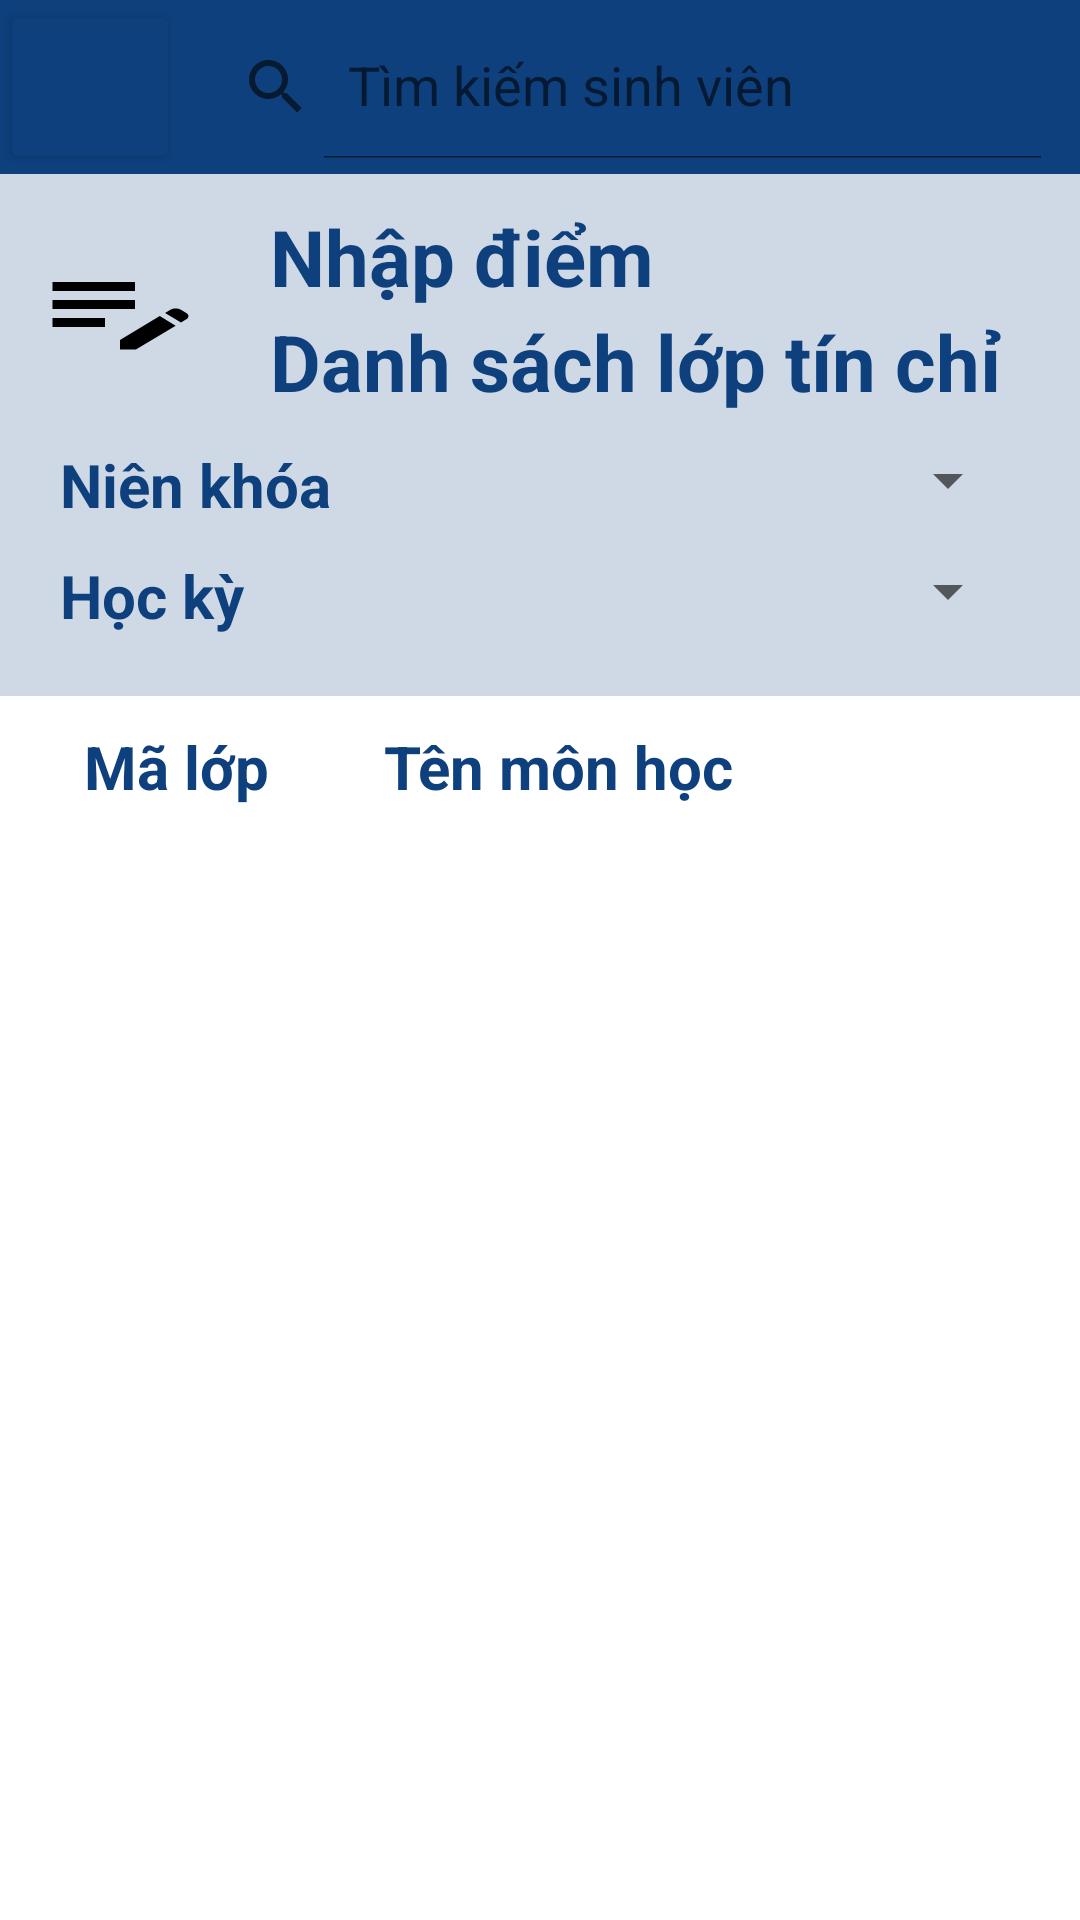

Reconstruct the res/layout file that produces this screen, plus the resources it refers to.
<!-- AndroidManifest.xml: application theme Theme.QLDSV -->
<!-- res/layout/activity_nhapdiem.xml -->
<?xml version="1.0" encoding="utf-8"?>
<LinearLayout xmlns:android="http://schemas.android.com/apk/res/android"
    xmlns:app="http://schemas.android.com/apk/res-auto"
    xmlns:tools="http://schemas.android.com/tools"
    android:layout_width="match_parent"
    android:layout_height="match_parent"
    tools:context=".NhapDiem">
    <LinearLayout
        android:orientation="vertical"
        android:layout_width="match_parent"
        android:layout_height="match_parent">
        <LinearLayout
            android:layout_width="match_parent"
            android:layout_height="wrap_content"
            android:background="@color/main">
            <Button
                android:id="@+id/btnClickback"
                android:layout_width="60dp"
                android:layout_height="match_parent"
                android:backgroundTint="@color/main"
                android:drawableLeft="@drawable/ic_back" />
            <androidx.appcompat.widget.SearchView
                android:id="@+id/searchTaiKhoan"
                android:layout_width="match_parent"
                android:layout_height="wrap_content"
                app:queryHint="Tìm kiếm sinh viên"
                app:iconifiedByDefault="false"
                android:background="@drawable/search"
                android:layout_marginTop="5dp"
                android:layout_marginBottom="5dp"
                android:layout_marginRight="5dp"/>
        </LinearLayout>
        <LinearLayout
            android:layout_width="match_parent"
            android:layout_height="wrap_content"
            android:orientation="vertical">
        </LinearLayout>
        <LinearLayout
            android:layout_width="match_parent"
            android:layout_height="match_parent"
            android:orientation="vertical">

            <LinearLayout
                android:layout_width="match_parent"
                android:layout_height="wrap_content"
                android:orientation="vertical"
                android:background="@color/background2nd"
                android:paddingBottom="20dp">
            <LinearLayout
                android:layout_width="match_parent"
                android:layout_height="wrap_content"
                android:padding="10dp"
                >
                <ImageView
                    android:layout_width="wrap_content"
                    android:layout_height="match_parent"
                    android:src="@drawable/baseline_edit_note_24"
                    android:layout_marginRight="20dp"/>
                <LinearLayout
                    android:layout_width="match_parent"
                    android:layout_height="wrap_content"
                    android:orientation="vertical">
                    <TextView
                        android:layout_width="wrap_content"
                        android:layout_height="wrap_content"
                        android:text="Nhập điểm"
                        android:textColor="@color/primary"
                        android:textStyle="bold"
                        android:textSize="26dp"
                        />
                    <TextView
                        android:layout_width="match_parent"
                        android:layout_height="wrap_content"
                        android:text="Danh sách lớp tín chỉ"
                        android:textColor="@color/primary"
                        android:textStyle="bold"
                        android:textSize="26dp"/>
                </LinearLayout>
            </LinearLayout>
            <LinearLayout
                android:layout_width="match_parent"
                android:layout_height="wrap_content"
                android:paddingHorizontal="20dp"
                >
                <TextView
                    android:layout_width="wrap_content"
                    android:layout_height="wrap_content"
                    android:text="Niên khóa"
                    android:textSize="20dp"
                    android:width="200dp"
                    android:textColor="@color/primary"
                    android:textStyle="bold"/>
                <Spinner
                    android:id="@+id/nien_khoa_spinner"
                    android:layout_width="match_parent"
                    android:layout_height="wrap_content"/>
            </LinearLayout>
            <LinearLayout
                android:layout_width="match_parent"
                android:layout_height="wrap_content"
                android:paddingHorizontal="20dp"
                android:layout_marginTop="10dp"
                >
                <TextView
                    android:layout_width="wrap_content"
                    android:layout_height="wrap_content"
                    android:text="Học kỳ"
                    android:textSize="20dp"
                    android:width="200dp"
                    android:textColor="@color/primary"
                    android:textStyle="bold"/>
                <Spinner
                    android:id="@+id/hoc_ky_spinner"
                    android:layout_width="match_parent"
                    android:layout_height="wrap_content"/>
            </LinearLayout>
            </LinearLayout>
            <LinearLayout
                android:layout_width="match_parent"
                android:layout_height="wrap_content"
                android:paddingHorizontal="20dp"
                android:layout_marginTop="10dp"
                android:layout_marginLeft="8dp"
                >
                <TextView
                    android:layout_width="wrap_content"
                    android:layout_height="match_parent"
                    android:text="Mã lớp"
                    android:textSize="20dp"
                    android:width="100dp"
                    android:textColor="@color/primary"
                    android:textStyle="bold"/>
                <TextView
                    android:layout_width="wrap_content"
                    android:layout_height="match_parent"
                    android:text="Tên môn học"
                    android:textSize="20dp"
                    android:width="200dp"
                    android:textColor="@color/primary"
                    android:textStyle="bold"/>
            </LinearLayout>

            <ListView
                android:id="@+id/listviewDSLTC"
                android:drawSelectorOnTop="true"
                android:layout_width="match_parent"
                android:layout_height="wrap_content"
                android:layout_weight="1"
                android:divider="#00FFFFFF"
                android:dividerHeight="5dp"
                android:layout_marginBottom="10dp"
                android:layout_marginRight="10dp"
                android:layout_marginLeft="10dp"/>

        </LinearLayout>
    </LinearLayout>
</LinearLayout>
<!-- resources referenced by this layout -->
<resources>
  <color name="background2nd">#330E407D</color>
  <color name="main">#0E407D</color>
  <color name="primary">#0E407D</color>
  <!-- drawable baseline_edit_note_24 (drawable) -->
  <vector android:height="36dp" android:tint="#000000"
      android:viewportHeight="24" android:viewportWidth="24"
      android:width="60dp" xmlns:android="http://schemas.android.com/apk/res/android">
      <path android:fillColor="@android:color/white" android:pathData="M3,10h11v2H3V10zM3,8h11V6H3V8zM3,16h7v-2H3V16zM18.01,12.87l0.71,-0.71c0.39,-0.39 1.02,-0.39 1.41,0l0.71,0.71c0.39,0.39 0.39,1.02 0,1.41l-0.71,0.71L18.01,12.87zM17.3,13.58l-5.3,5.3V21h2.12l5.3,-5.3L17.3,13.58z"/>
  </vector>
  <style name="Theme.QLDSV" parent="Theme.MaterialComponents.DayNight.NoActionBar">
          
          <item name="colorPrimary">@color/purple_500</item>
          <item name="colorPrimaryVariant">@color/purple_700</item>
          <item name="colorOnPrimary">@color/white</item>
          
          <item name="colorSecondary">@color/teal_200</item>
          <item name="colorSecondaryVariant">@color/teal_700</item>
          <item name="colorOnSecondary">@color/black</item>
          
          <item name="android:statusBarColor">?attr/colorPrimaryVariant</item>
          
      </style>
  <color name="purple_500">#FF6200EE</color>
  <color name="purple_700">#FF3700B3</color>
  <color name="white">#FFFFFFFF</color>
  <color name="teal_200">#FF03DAC5</color>
  <color name="teal_700">#FF018786</color>
  <color name="black">#FF000000</color>
</resources>
